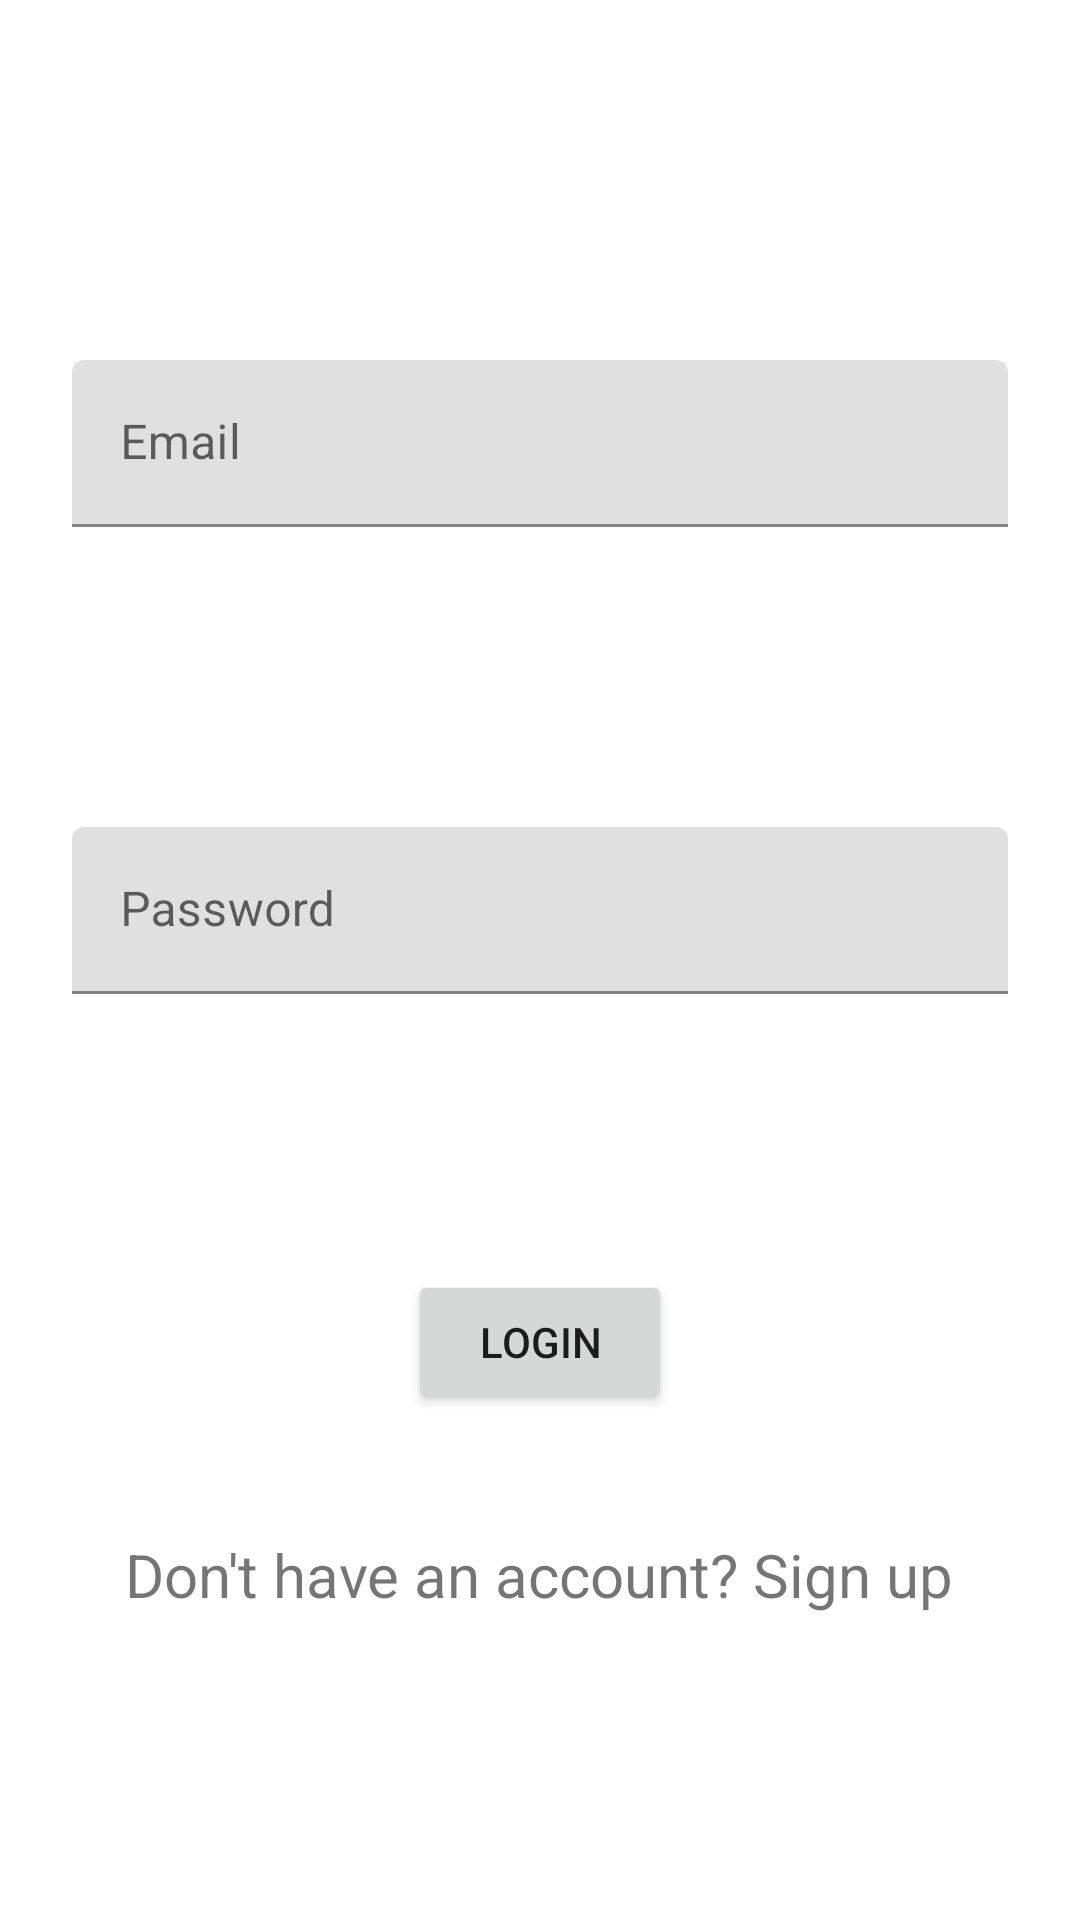

Android layout source for this screen:
<!-- AndroidManifest.xml: application theme Theme.WorkoutTrackActivity -->
<!-- res/layout/activity_login.xml -->
<?xml version="1.0" encoding="utf-8"?>
<androidx.constraintlayout.widget.ConstraintLayout xmlns:android="http://schemas.android.com/apk/res/android"
    xmlns:app="http://schemas.android.com/apk/res-auto"
    xmlns:tools="http://schemas.android.com/tools"
    android:layout_width="match_parent"
    android:layout_height="match_parent"
    tools:context=".LoginActivity">

    <com.google.android.material.textfield.TextInputLayout
        android:id="@+id/tilEmail"
        android:layout_width="0dp"
        android:layout_height="wrap_content"
        android:layout_marginStart="24dp"
        android:layout_marginTop="120dp"
        android:layout_marginEnd="24dp"
        android:hint="Email"
        app:layout_constraintEnd_toEndOf="parent"
        app:layout_constraintStart_toStartOf="parent"
        app:layout_constraintTop_toTopOf="parent">

        <com.google.android.material.textfield.TextInputEditText
            android:id="@+id/etEmail"
            android:layout_width="match_parent"
            android:layout_height="wrap_content"
            android:inputType="textPassword|textEmailAddress" />
    </com.google.android.material.textfield.TextInputLayout>

    <com.google.android.material.textfield.TextInputLayout
        android:id="@+id/tilPassword"
        android:layout_width="0dp"
        android:layout_height="wrap_content"
        android:layout_marginTop="100dp"
        android:layout_marginStart="24dp"
        android:layout_marginEnd="24dp"
        android:hint="Password"
        app:passwordToggleDrawable= "@id/tilPassword"
        app:layout_constraintEnd_toEndOf="parent"
        app:layout_constraintStart_toStartOf="parent"
        app:layout_constraintTop_toBottomOf="@+id/tilEmail">

        <com.google.android.material.textfield.TextInputEditText
            android:id="@+id/etPassword"
            android:layout_width="match_parent"
            android:layout_height="wrap_content" />
    </com.google.android.material.textfield.TextInputLayout>

    <Button
        android:id="@+id/btnLogin"
        android:layout_width="wrap_content"
        android:layout_height="wrap_content"
        android:layout_marginStart="32dp"
        android:layout_marginTop="92dp"
        android:layout_marginEnd="32dp"
        android:text="Login"
        app:layout_constraintEnd_toEndOf="parent"
        app:layout_constraintStart_toStartOf="parent"
        app:layout_constraintTop_toBottomOf="@+id/tilPassword" />

    <TextView
        android:id="@+id/tvSign"
        android:layout_width="wrap_content"
        android:layout_height="wrap_content"
        android:layout_marginStart="32dp"
        android:layout_marginTop="40dp"
        android:layout_marginEnd="32dp"
        android:text="Don't have an account? Sign up"
        android:textSize="20sp"
        app:layout_constraintEnd_toEndOf="parent"
        app:layout_constraintHorizontal_bias="0.492"
        app:layout_constraintStart_toStartOf="parent"
        app:layout_constraintTop_toBottomOf="@+id/btnLogin" />

</androidx.constraintlayout.widget.ConstraintLayout>
<!-- resources referenced by this layout -->
<resources>
  <style name="Theme.WorkoutTrackActivity" parent="Theme.MaterialComponents.DayNight.DarkActionBar">
          
          <item name="colorPrimary">@color/purple_500</item>
          <item name="colorPrimaryVariant">@color/purple_700</item>
          <item name="colorOnPrimary">@color/white</item>
          
          <item name="colorSecondary">@color/teal_200</item>
          <item name="colorSecondaryVariant">@color/teal_700</item>
          <item name="colorOnSecondary">@color/black</item>
          
          <item name="android:statusBarColor" tools:targetApi="l">?attr/colorPrimaryVariant</item>
          
      </style>
  <!-- not gathered from this repository: default colours our renderer supplied (Android Studio template values) -->
  <color name="purple_500">#FF6200EE</color>
  <color name="purple_700">#FF3700B3</color>
  <color name="teal_200">#FF03DAC5</color>
  <color name="teal_700">#FF018786</color>
  <color name="black">#FF000000</color>
  <color name="white">#FFFFFFFF</color>
</resources>
